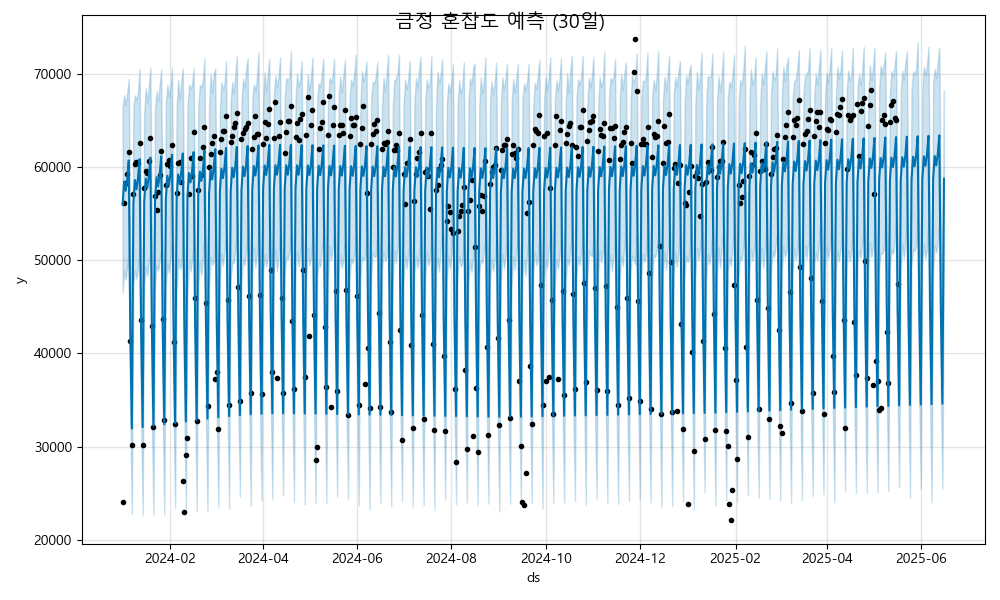

The table this chart was drawn from, first rows:
ds, yhat, yhat_lower, yhat_upper
2024-01-01, 55943, 46522, 66315
2024-01-02, 58450, 48824, 67697
2024-01-03, 57450, 47894, 66658
2024-01-04, 58669, 49244, 68024
2024-01-05, 60698, 50688, 69458
2024-01-06, 42086, 32329, 51654
2024-01-07, 31932, 22738, 41142
2024-01-08, 56093, 47390, 66616
2024-01-09, 58600, 48890, 67673
2024-01-10, 57601, 47947, 67200
2024-01-11, 58820, 49276, 68094
2024-01-12, 60848, 51153, 70532
2024-01-13, 42237, 32813, 51333
2024-01-14, 32082, 22631, 41679
2024-01-15, 56244, 47243, 65820
2024-01-16, 58750, 49280, 68448
2024-01-17, 57751, 48359, 66867
2024-01-18, 58970, 49831, 68732
2024-01-19, 60999, 50830, 70677
2024-01-20, 42387, 32493, 52272
2024-01-21, 32233, 22672, 41940
2024-01-22, 56394, 47274, 66188
2024-01-23, 58901, 49482, 68159
2024-01-24, 57901, 48880, 67069
2024-01-25, 59121, 49879, 68845
2024-01-26, 61149, 51140, 70452
2024-01-27, 42538, 33626, 52084
2024-01-28, 32383, 22681, 41151
2024-01-29, 56545, 47052, 66847
2024-01-30, 59051, 49664, 68790
2024-01-31, 58052, 48605, 67572
2024-02-01, 59271, 50155, 68647
2024-02-02, 61300, 51887, 70618
2024-02-03, 42688, 33548, 52445
2024-02-04, 32533, 23395, 41990
2024-02-05, 56695, 46508, 66524
2024-02-06, 59201, 50200, 69350
2024-02-07, 58202, 49036, 67254
2024-02-08, 59421, 49446, 69165
2024-02-09, 61450, 52011, 70579
2024-02-10, 42838, 33084, 52168
2024-02-11, 32684, 23189, 42794
2024-02-12, 56845, 46372, 66478
2024-02-13, 59352, 49881, 68834
2024-02-14, 58353, 48756, 68415
2024-02-15, 59572, 50018, 68863
2024-02-16, 61600, 51621, 70589
2024-02-17, 42989, 33908, 52795
2024-02-18, 32834, 23089, 42710
2024-02-19, 56996, 47235, 66493
2024-02-20, 59502, 49751, 68767
2024-02-21, 58503, 48411, 68560
2024-02-22, 59722, 50104, 69321
2024-02-23, 61751, 52605, 71628
2024-02-24, 43139, 32814, 52668
2024-02-25, 32985, 22985, 42372
2024-02-26, 57146, 46980, 66397
2024-02-27, 59653, 50361, 70022
2024-02-28, 58653, 49473, 67946
2024-02-29, 59872, 49808, 70019
... 473 more rows
